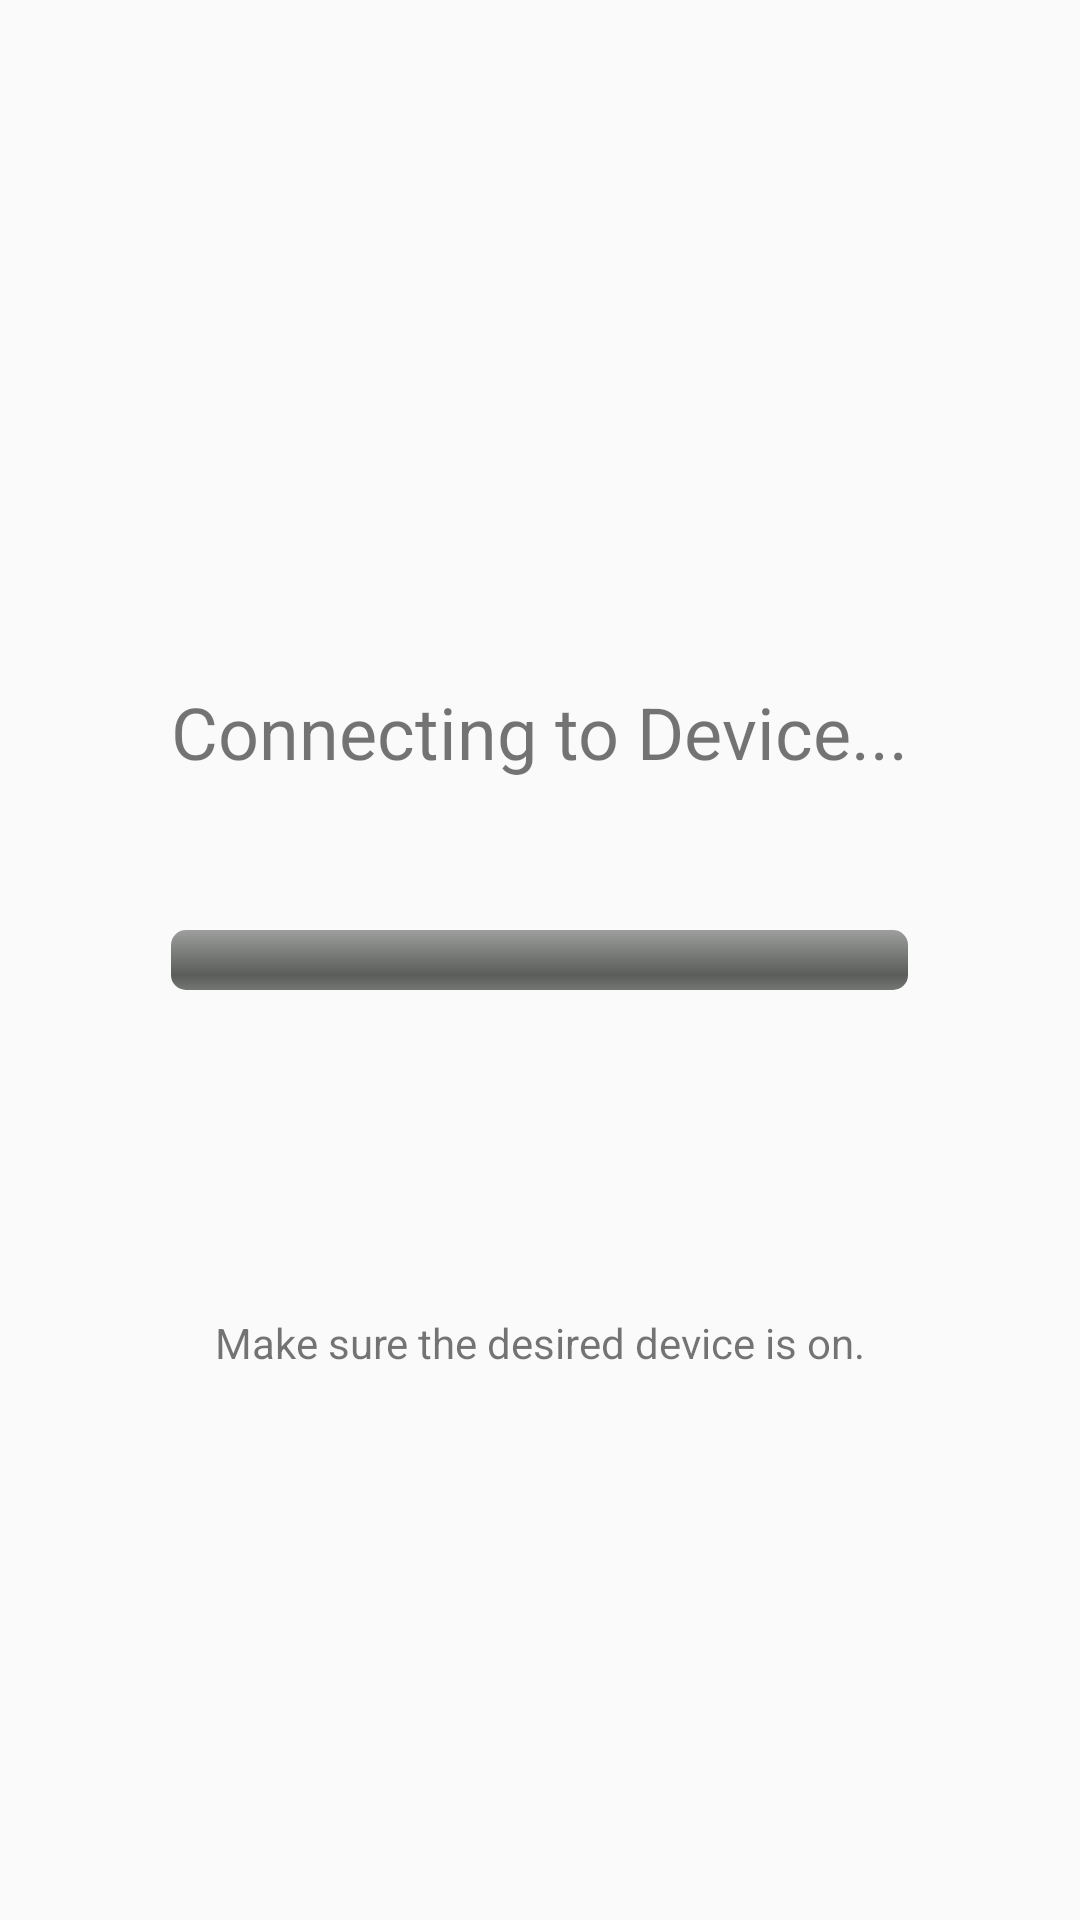

Write the Android layout XML for this screen, with the resource values it uses.
<!-- AndroidManifest.xml: application theme AppTheme -->
<!-- res/layout/connecting.xml -->
<?xml version="1.0" encoding="utf-8"?>
<RelativeLayout xmlns:android="http://schemas.android.com/apk/res/android"
    android:layout_width="match_parent"
    android:layout_height="match_parent">

    <ProgressBar
        style="@android:style/Widget.ProgressBar.Horizontal"
        android:layout_width="wrap_content"
        android:layout_height="wrap_content"
        android:id="@+id/connect_progress"
        android:layout_weight="1"
        android:layout_gravity="center"
        android:layout_centerVertical="true"
        android:layout_alignEnd="@+id/textView2"
        android:layout_alignStart="@+id/textView2" />

    <TextView
        android:layout_width="wrap_content"
        android:layout_height="wrap_content"
        android:id="@+id/textView2"
        android:layout_weight="1"
        android:gravity="center_horizontal"
        android:layout_gravity="center_horizontal"
        android:layout_marginBottom="50dp"
        android:text="Connecting to Device..."
        android:textSize="24sp"
        android:layout_above="@+id/connect_progress"
        android:layout_centerHorizontal="true" />

    <TextView
        android:text="Make sure the desired device is on."
        android:layout_width="wrap_content"
        android:layout_height="wrap_content"
        android:layout_below="@+id/connect_progress"
        android:layout_centerHorizontal="true"
        android:layout_marginTop="108dp"
        android:id="@+id/is_device_on" />
</RelativeLayout>
<!-- resources referenced by this layout -->
<resources>
  <style name="AppTheme" parent="Theme.AppCompat.Light.NoActionBar">
          
          <item name="colorPrimary">@color/colorPrimary</item>
          <item name="colorPrimaryDark">@color/colorPrimaryDark</item>
          <item name="colorAccent">@color/colorAccent</item>
      </style>
  <color name="colorPrimary">#e7b70a</color>
  <color name="colorPrimaryDark">#4429a5</color>
  <color name="colorAccent">#ff4081</color>
</resources>
